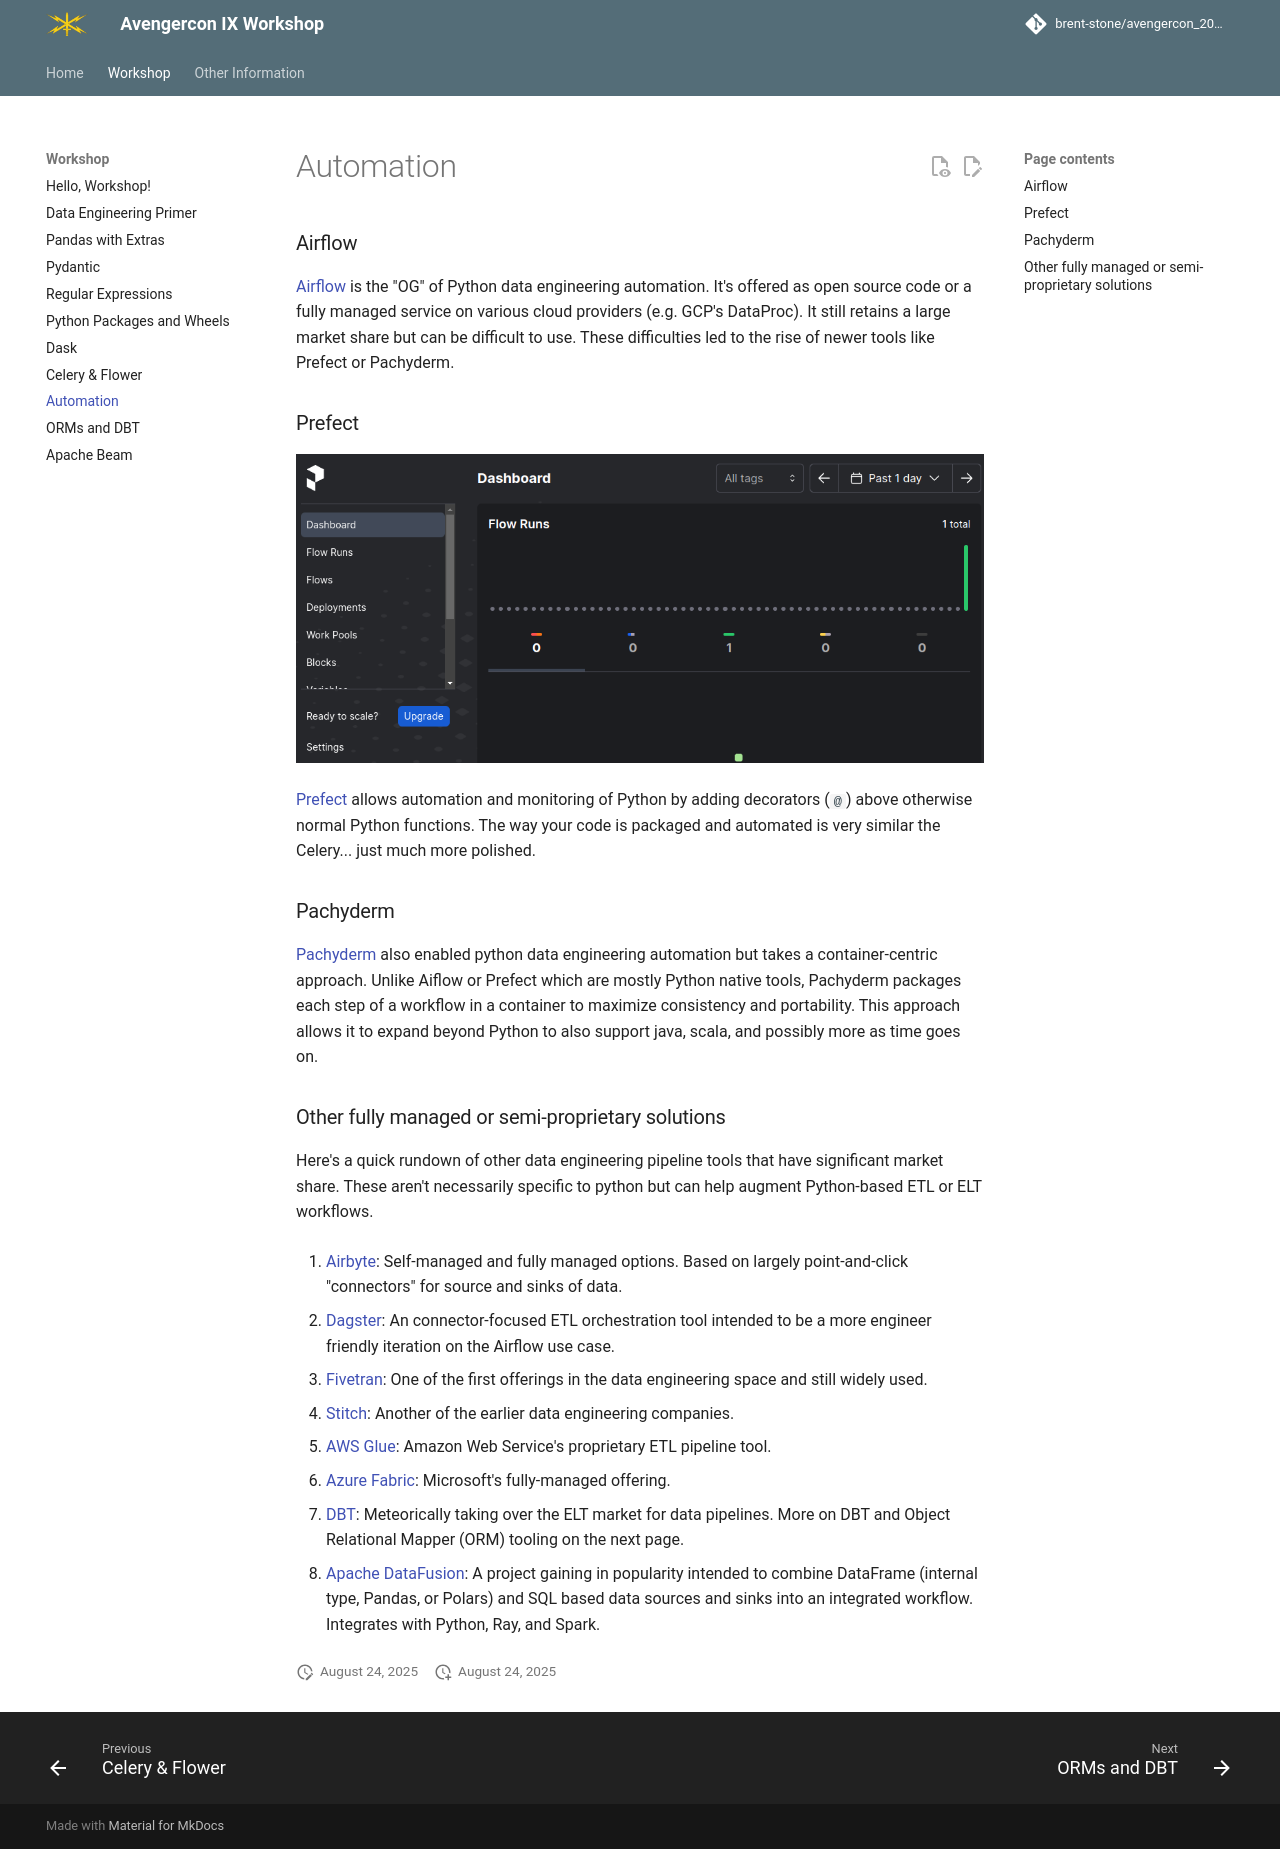

repository: brent-stone/avengercon_2025 · page: workshop/9_automation/index.html · generator: mkdocs

### Airflow
[Airflow](https://airflow.apache.org/) is the "OG" of Python data engineering automation.
It's offered as open source code or a fully managed service on various cloud providers
(e.g. GCP's DataProc). It still retains a large market share but can be difficult to use.
These difficulties led to the rise of newer tools like Prefect or Pachyderm.

### Prefect
![Prefect](1_images/prefect.png)

[Prefect](https://www.prefect.io/) allows automation and monitoring of Python by adding 
decorators (`@`) above otherwise normal Python functions. The way your code is packaged
and automated is very similar the Celery... just much more polished.

### Pachyderm
[Pachyderm](https://www.pachyderm.com/) also enabled python data engineering automation
but takes a container-centric approach. Unlike Aiflow or Prefect which are mostly Python
native tools, Pachyderm packages each step of a workflow in a container to maximize
consistency and portability. This approach allows it to expand beyond Python to also support
java, scala, and possibly more as time goes on.

### Other fully managed or semi-proprietary solutions
Here's a quick rundown of other data engineering pipeline tools that have significant
market share. These aren't necessarily specific to python but can help augment Python-based
ETL or ELT workflows.

1. [Airbyte](https://airbyte.com/): Self-managed and fully managed options. Based on largely point-and-click "connectors" for source and
sinks of data.

2. [Dagster](https://dagster.io/): An connector-focused ETL orchestration tool intended to be a more engineer friendly
iteration on the Airflow use case.

3. [Fivetran](https://www.fivetran.com/): One of the first offerings in the data engineering
space and still widely used.

4. [Stitch](https://www.stitchdata.com/): Another of the earlier data engineering companies.

5. [AWS Glue](https://aws.amazon.com/glue/): Amazon Web Service's proprietary ETL pipeline tool.

6. [Azure Fabric](https://www.microsoft.com/en-us/microsoft-fabric): Microsoft's fully-managed offering.

7. [DBT](https://www.getdbt.com/): Meteorically taking over the ELT market for data pipelines. More on DBT and Object Relational Mapper 
(ORM) tooling on the next page.

8. [Apache DataFusion](https://datafusion.apache.org/): A project gaining in popularity intended to combine
DataFrame (internal type, Pandas, or Polars) and SQL based data sources and sinks into an integrated workflow. Integrates
with Python, Ray, and Spark.
